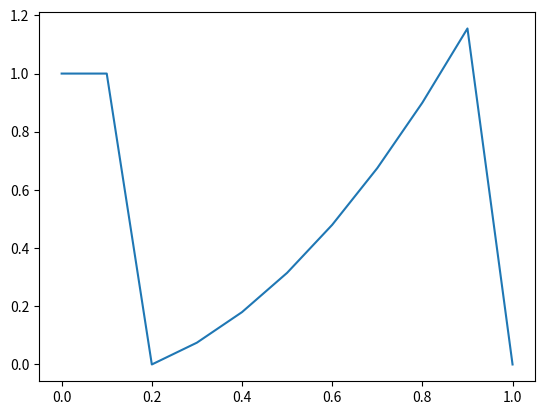

The matplotlib source for this figure:
import numpy as np
import sympy as sy
from sympy import symbols
import matplotlib.pyplot as plt

def adams_bashforth2(f,x_0,y_0,a,b,numeroPuntos):
    h = (b-a)/(numeroPuntos - 1)
    vectorX = obtenerVectorX(h,numeroPuntos,a,b)
    XY = euler(f,x_0,y_0,a,b,numeroPuntos)
    Y_1 = XY[1]
    XY = adams_bashforth2_aux(f,vectorX,h,x_0,y_0,Y_1)
    print('x',XY[0])
    print('y',XY[1])
    plt.plot(XY[0],XY[1])
    plt.show()
def adams_bashforth2_aux(f,vectorX,h,x_0,y_0,Y_1):
    f = sy.sympify(f)
    x,y = symbols('x y')
    m = len(vectorX)
    Y = np.zeros([m])
    contador = 0
    Y[contador] = y_0
    Y[contador + 1] = Y_1
    x_n = vectorX[contador]
    y_n = Y_1
    funcion2 = f.evalf(subs={x:x_n,y:y_0})
    contador += 1
    x_n = vectorX[contador]
    y_n = Y[contador]
    funcion1 = f.evalf(subs={x:x_n,y:y_0})
    contador += 1 
    Y[contador + 1] = Y[contador] + (h/2)*(3*funcion2 - funcion1)
    contador += 1;
    while contador != m-1:    
        x_n = vectorX[contador - 1]
        y_n = Y[contador - 1]
        funcion2 = f.evalf(subs={x:x_n,y:y_0})
        x_n = vectorX[contador - 2]
        y_n = Y[contador - 2]
        funcion1 = f.evalf(subs={x:x_n,y:y_0})
        Y[contador] = Y[contador - 1] + (h/2)*(3*funcion2 - funcion1)
        contador += 1
    return [vectorX, Y]



def obtenerVectorX(h,numeroPuntos,a,b):
    vectorX = np.zeros([numeroPuntos])
    contador = 0

    while contador <= numeroPuntos-1:
        if contador == 0:
            vectorX[contador] = a
            contador += 1
        elif contador == numeroPuntos:
            vectorX[contador] = b
            contador += 1
        else:
            a = a + h
            vectorX[contador] = a
            contador += 1
    
    return vectorX


def euler (f,x_0,y_0,a,b,numeroPuntos):
    h = (b-a)/(numeroPuntos - 1)

    vectorX = obtenerVectorX(h,numeroPuntos,a,b)
    
    XY = vectoresXY(f,x_0,y_0,h,vectorX)
    return XY[1]
def obtenerVectorX(h,numeroPuntos,a,b):
    vectorX = np.zeros([numeroPuntos])
    contador = 0

    while contador <= numeroPuntos-1:
        if contador == 0:
            vectorX[contador] = a
            contador += 1
        elif contador == numeroPuntos:
            vectorX[contador] = b
            contador += 1
        else:
            a = a + h
            vectorX[contador] = a
            contador += 1
    
    return vectorX
    


def vectoresXY(f,x_0,y_0,h,vectorX):
    x,y = symbols('x y')
    contador = 0
    m = len(vectorX)
    Y = np.zeros([m])
    
    Y[contador] = y_0
    f = sy.sympify(f)
    contador += 1
    while contador != m:
        
        funcion = f.evalf(subs={x:vectorX[contador-1],y:Y[contador - 1]})

        Y[contador] = Y[contador - 1] + h*(funcion)

        contador += 1
    
    return [vectorX, Y]
adams_bashforth2('-x*y + 4*x/y',0,1,0,1,11)
